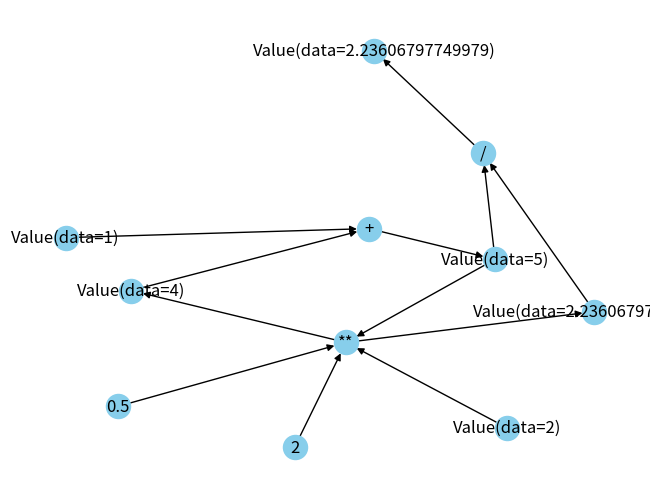

Source code (Python):
"""Implements the value class and its operations"""
import networkx as nx

import numpy as np

import matplotlib.pyplot as plt


class Value:
    """Value class"""

    def __init__(self, data, _children=[], _op=""):
        self.data = data
        self._prev = set(_children)
        self._op = _op

    def __repr__(self):
        return f"Value(data={self.data})"

    def __add__(self, other):
        return Value(self.data + other.data, (self, other), _op="+")

    def __sub__(self, other):
        return Value(self.data - other.data, (self, other), _op="-")

    def __mul__(self, other):
        return Value(self.data * other.data, (self, other), _op="*")

    def __truediv__(self, other):
        return Value(self.data / other.data, (self, other), _op="/")

    def __pow__(self, other):
        assert isinstance(
            other, (int, float, np.int64, np.float64, Value)
        ), "Power must be a number"
        if isinstance(other, Value):
            return Value(self.data**other.data, (self, other), _op="**")
        return Value(self.data**other, (self, other), _op="**")

    def visualise(self) -> None:
        """Visualise the value graph"""
        nodes = set()
        edges = set()

        def get_nodes_and_edges(value):
            if value not in nodes:
                nodes.add(value)
                if not isinstance(value, Value):
                    return
                for child in value._prev:
                    edges.add((child, value))
                    get_nodes_and_edges(child)

        get_nodes_and_edges(self)

        G = nx.DiGraph()

        # add nodes
        for node in nodes:
            # add nodes with square shape
            G.add_node(node, shape="box")

        # add edges
        for edge in edges:
            op = edge[1]._op
            G.add_node(op, shape="circle")
            G.add_edge(edge[0], op)
            G.add_edge(op, edge[1])

        # visualise the graph
        # use spring_layout
        pos = nx.spring_layout(G)
        nx.draw(G, pos, with_labels=True, node_color="skyblue", edge_cmap=plt.cm.Blues)
        plt.show()


if __name__ == "__main__":
    a = Value(1)
    b = Value(2)
    c = a + b**2
    (c / (c**0.5)).visualise()
